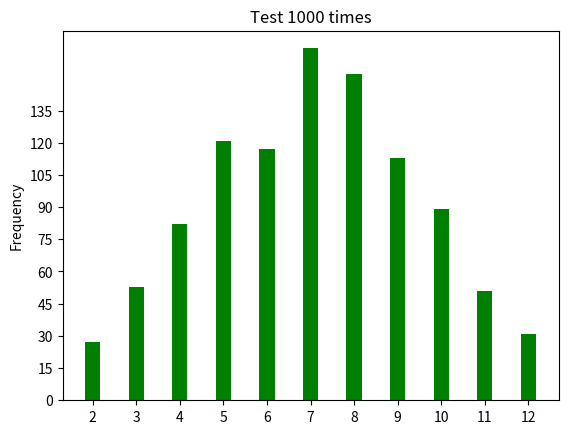

This figure's Python source:
# ex20_8.py
import numpy as np
import matplotlib.pyplot as plt
from random import randint

def dice_generator(times, sides):
    ''' 處理隨機數 '''
    for i in range(times):              
        ranNum1 = randint(1, sides)             # 產生1-6隨機數
        ranNum2 = randint(1, sides)             # 產生1-6隨機數
        dice.append(ranNum1+ranNum2)
def dice_count(sides):
    '''計算2-11個出現次數'''
    for i in range(2, 13):
        frequency = dice.count(i)               # 計算i出現在dice串列的次數
        frequencies.append(frequency)
          
times = 1000                                    # 擲骰子次數
sides = 6                                       # 骰子有幾面
dice = []                                       # 建立擲骰子的串列
frequencies = []                                # 儲存每一面骰子出現次數串列
dice_generator(times, sides)                    # 產生擲骰子的串列
dice_count(sides)                               # 將骰子串列轉成次數串列
N = len(frequencies)
x = np.arange(N)                                # 長條圖x軸座標
width = 0.35                                    # 長條圖寬度
plt.bar(x, frequencies, width, color='g')       # 繪製長條圖
plt.ylabel('Frequency')
plt.title('Test 1000 times')
plt.xticks(x, ('2','3','4','5','6','7','8','9','10','11','12'))
plt.yticks(np.arange(0, 150, 15))
plt.show()
